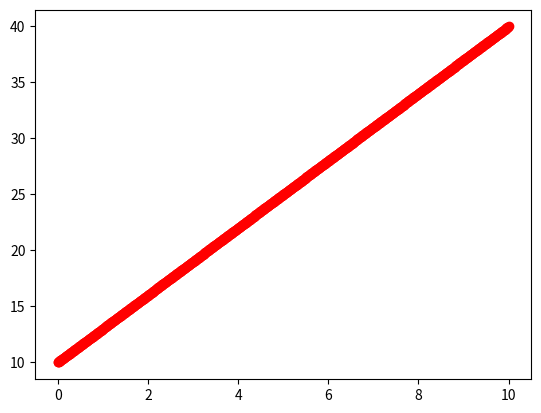

This chart was generated by the following Python code:
import matplotlib.pyplot as plt
import numpy as np

x = np.linspace(0, 10, 1000)
y = 3 * x + 10

plt.plot(x , y, 'ro')
plt.show()



